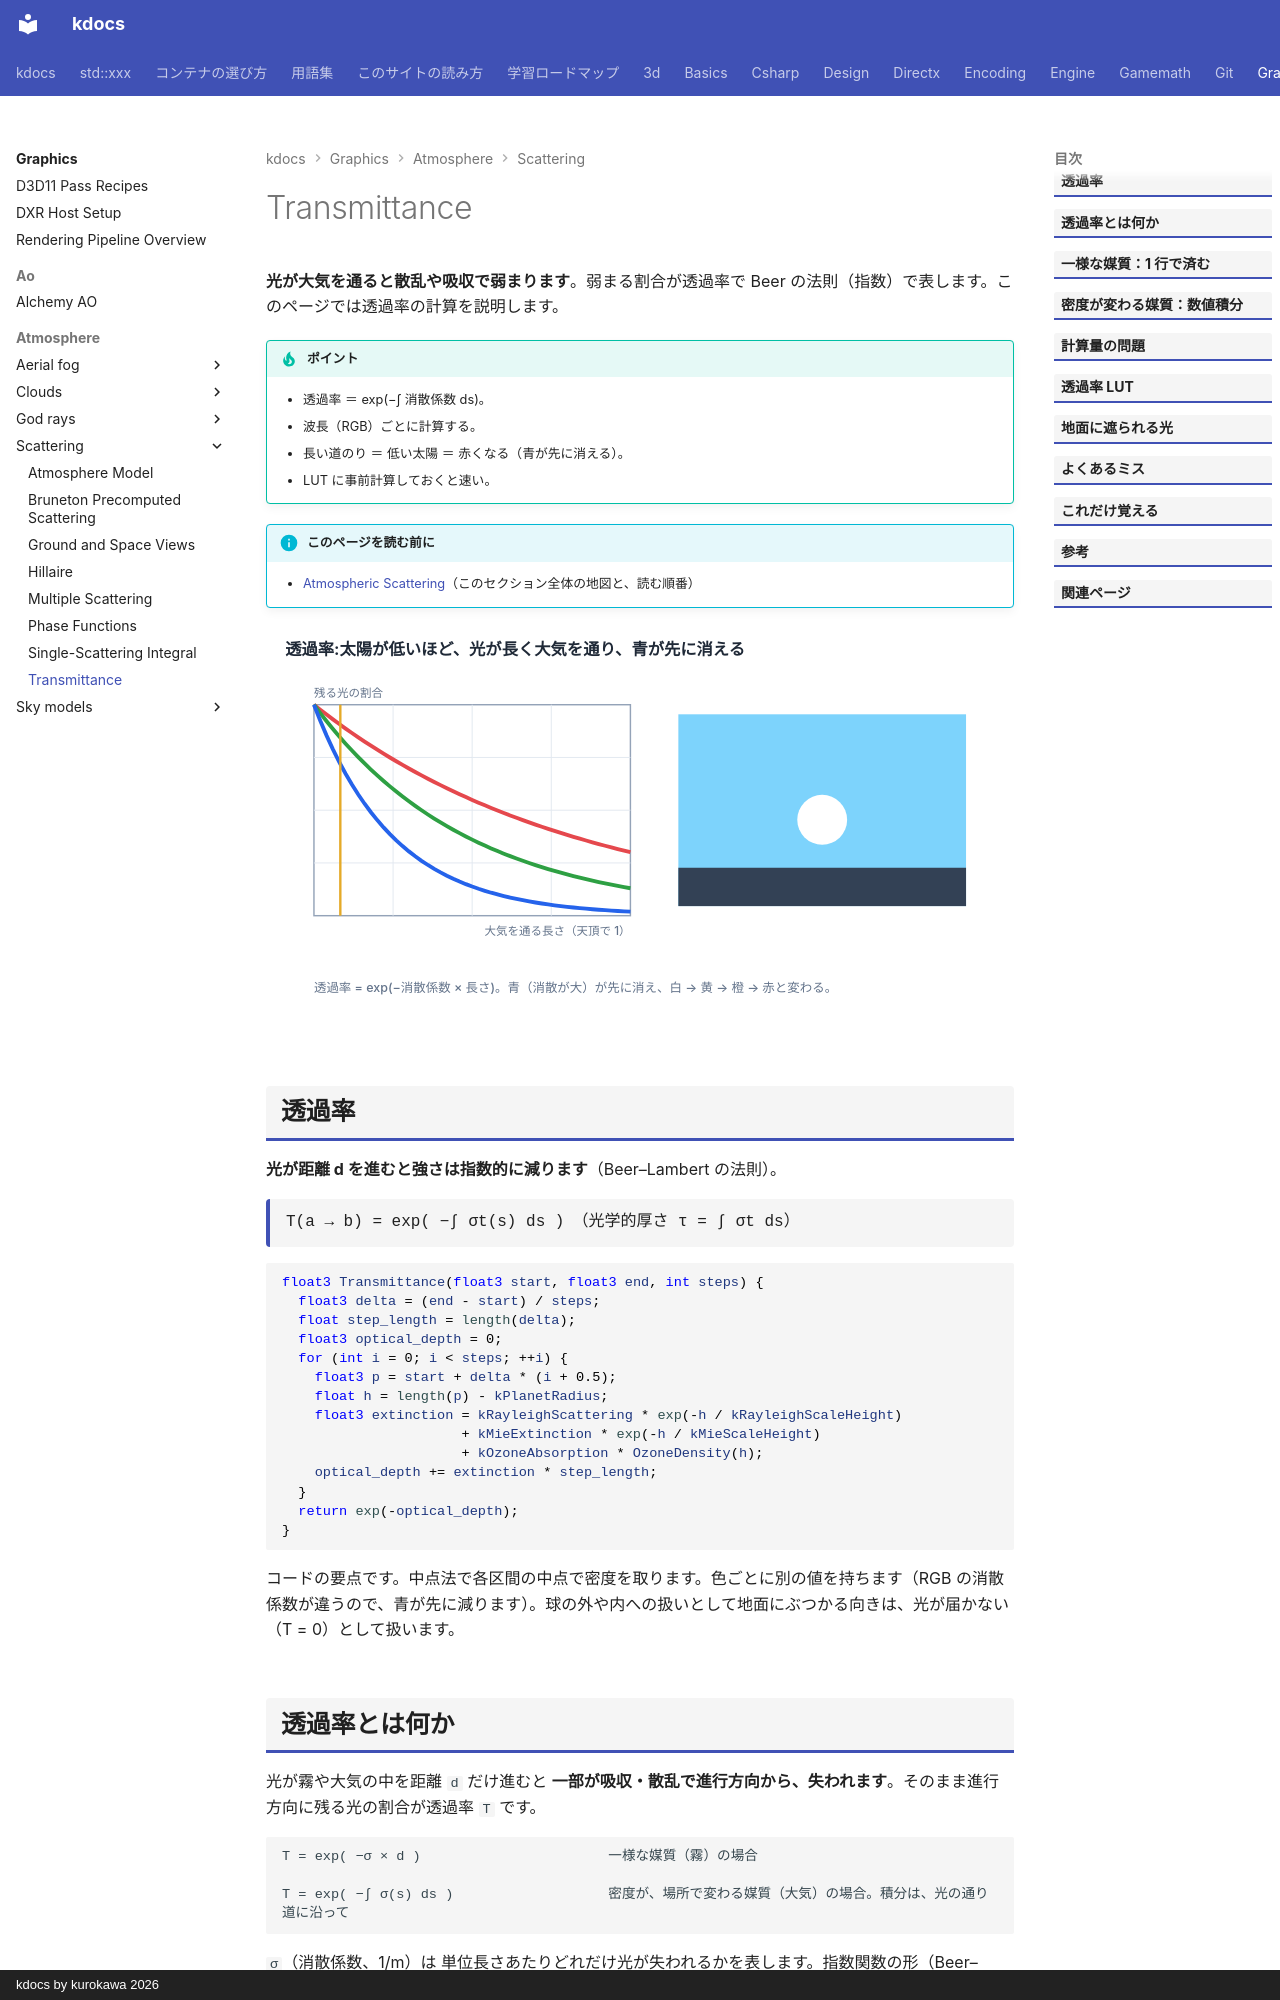

repository: qwzxdf/kdocs · page: graphics/atmosphere/scattering/transmittance/index.html · generator: mkdocs · copyright: kdocs by kurokawa 2026

---
title: Transmittance
tags:
  - 描画
---

# Transmittance

<strong>光が大気を通ると散乱や吸収で弱まります</strong>。弱まる割合が透過率で Beer の法則（指数）で表します。このページでは透過率の計算を説明します。

!!! tip "ポイント"
    - 透過率 ＝ exp(−∫ 消散係数 ds)。
    - 波長（RGB）ごとに計算する。
    - 長い道のり ＝ 低い太陽 ＝ 赤くなる（青が先に消える）。
    - LUT に事前計算しておくと速い。

!!! info "このページを読む前に"
    - [Atmospheric Scattering](index.md)（このセクション全体の地図と、読む順番）

<!-- fig:sun-transmittance:begin -->
